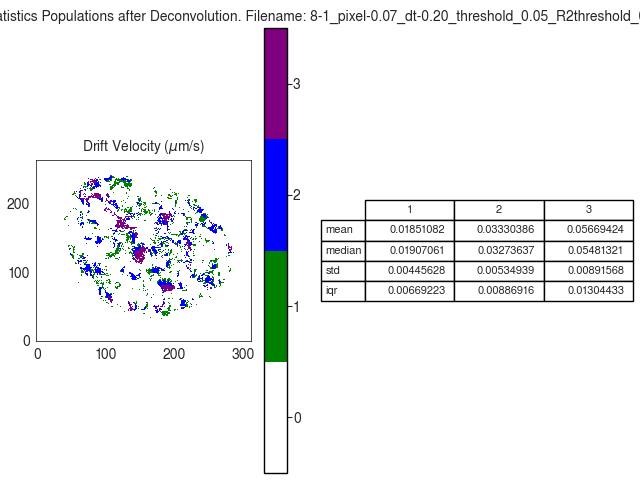

Data behind this chart, as committed beside it:
V
, 1, 2, 3
mean, 0.01851, 0.0333, 0.05669
median, 0.01907, 0.03274, 0.05481
std, 0.004456, 0.005349, 0.008916
iqr, 0.006692, 0.008869, 0.01304
